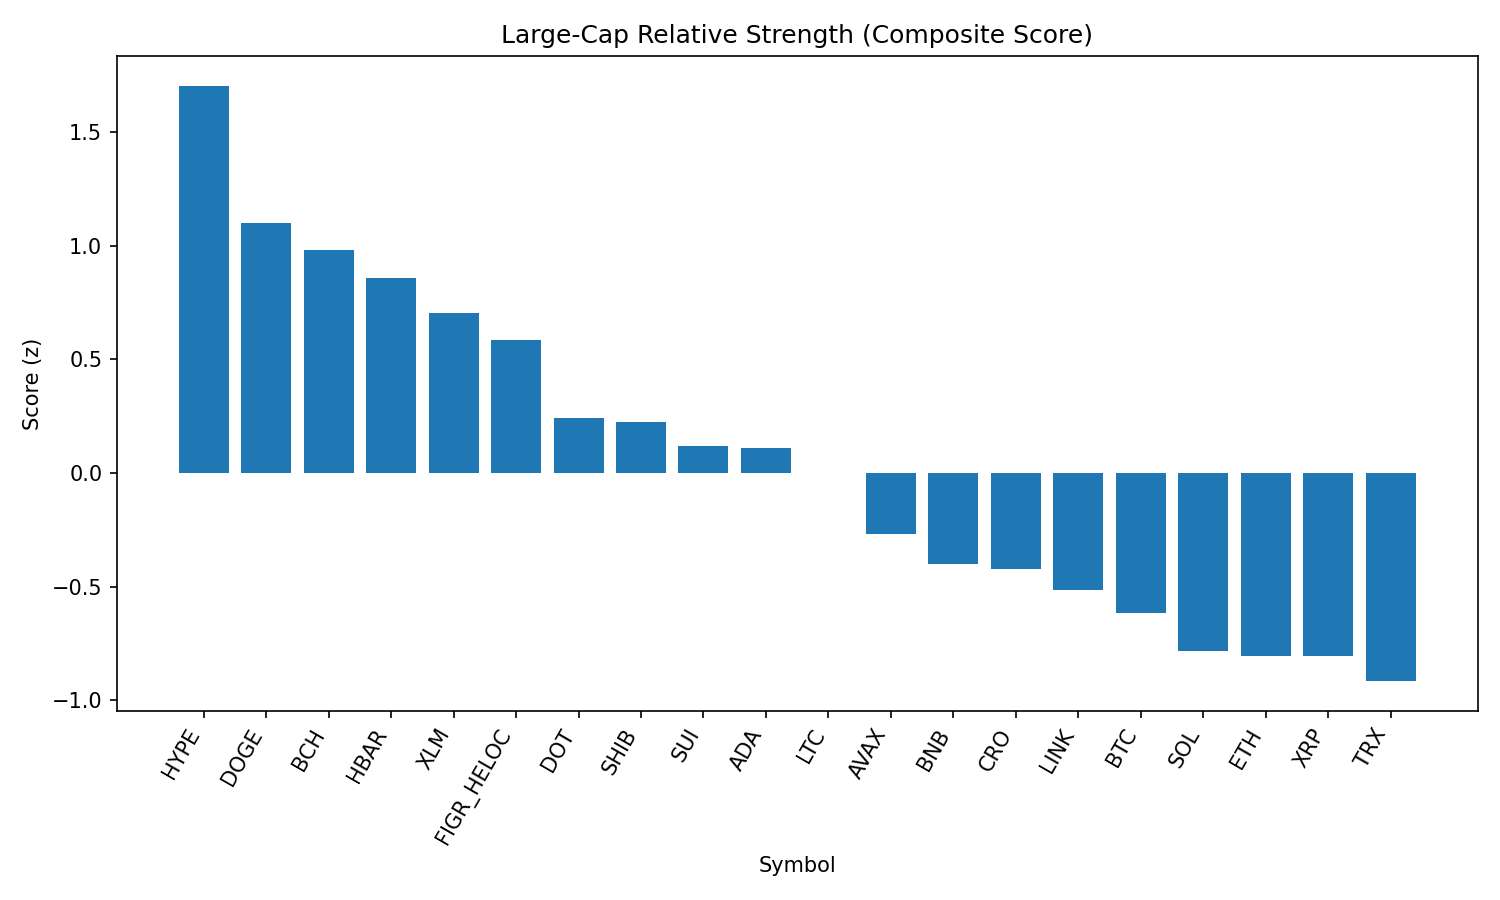

The table this chart was drawn from, first rows:
rank, name, symbol, price, pct_1h, pct_24h, pct_7d, pct_1h_vs_btc, pct_24h_vs_btc, pct_7d_vs_btc, market_cap_rank, market_cap, volume_usd, score
1, Hyperliquid, HYPE, 47.17, 0.5454, 4.507, 6.954, 0.9211, 3.995, 4.529, 16, 12788191137, 401510350, 1.704
2, Dogecoin, DOGE, 0.2185, 0.5011, 2.928, 3.734, 0.8768, 2.415, 1.309, 9, 33004730448, 2172277304, 1.1
3, Bitcoin Cash, BCH, 610, -0.1272, 3.503, 14.35, 0.2485, 2.991, 11.92, 20, 12151577347, 649772687, 0.9804
4, Hedera, HBAR, 0.2203, 0.4165, 3.662, -2.457, 0.7922, 3.15, -4.882, 25, 9348041123, 220068800, 0.8577
5, Stellar, XLM, 0.3616, 0.3554, 2.758, 0.4417, 0.7311, 2.246, -1.983, 22, 11479970809, 220485311, 0.7046
6, Figure Heloc, FIGR_HELOC, 1.035, 0.00058, 3.621, 2.76, 0.3763, 3.109, 0.3354, 18, 12668737252, 217851072, 0.5857
7, Polkadot, DOT, 3.83, 0.1439, 1.553, 2.429, 0.5196, 1.041, 0.004355, 35, 5833092243, 238312970, 0.2414
8, Shiba Inu, SHIB, 1.241e-05, -0.1011, 2.799, 2.157, 0.2745, 2.287, -0.2676, 31, 7320723939, 221713575, 0.2245
9, Sui, SUI, 3.4, -0.4501, 3.72, 4.264, -0.07441, 3.208, 1.84, 19, 12142179453, 1151962791, 0.1183
10, Cardano, ADA, 0.8329, -0.1644, 2.789, 1.508, 0.2113, 2.276, -0.9169, 11, 30399434043, 1540949910, 0.1116
11, Litecoin, LTC, 112.9, -0.1396, 1.917, 2.931, 0.2361, 1.405, 0.5062, 28, 8604974529, 547043103, -0.001356
12, Avalanche, AVAX, 24.4, -0.0283, -0.0801, 4.593, 0.3474, -0.5922, 2.169, 23, 10311863961, 643721040, -0.2681
13, BNB, BNB, 850.6, -0.01839, 0.4674, -0.95, 0.3573, -0.04469, -3.375, 5, 118360612334, 989014546, -0.3999
14, Cronos, CRO, 0.267, 0.08694, 0.6201, -4.783, 0.4626, 0.108, -7.208, 26, 8969897202, 135124613, -0.4242
15, Chainlink, LINK, 22.41, 0.1591, -0.2703, -4.057, 0.5348, -0.7825, -6.482, 13, 15198640549, 1300682673, -0.5135
16, Bitcoin, BTC, 110983, -0.3757, 0.5121, 2.425, 0.0, 0.0, 0.0, 1, 2208777894003, 58819702216, -0.6162
17, Solana, SOL, 204.1, -0.3659, 0.4083, 0.2485, 0.009745, -0.1038, -2.176, 6, 110911439267, 7963851362, -0.7809
18, Ethereum, ETH, 4315, -0.3069, 0.06006, -0.7415, 0.0688, -0.4521, -3.166, 2, 520303355318, 37958770824, -0.8051
19, XRP, XRP, 2.84, -0.6042, 1.235, 1.714, -0.2285, 0.7224, -0.7106, 3, 169057489423, 7062568014, -0.8062
20, TRON, TRX, 0.3322, -0.1555, -0.814, -1.484, 0.2202, -1.326, -3.908, 10, 31451632786, 955234352, -0.9153
21, Toncoin, TON, 3.09, -0.4769, -0.6791, 1.127, -0.1012, -1.191, -1.298, 30, 7927921994, 143857172, -1.158
